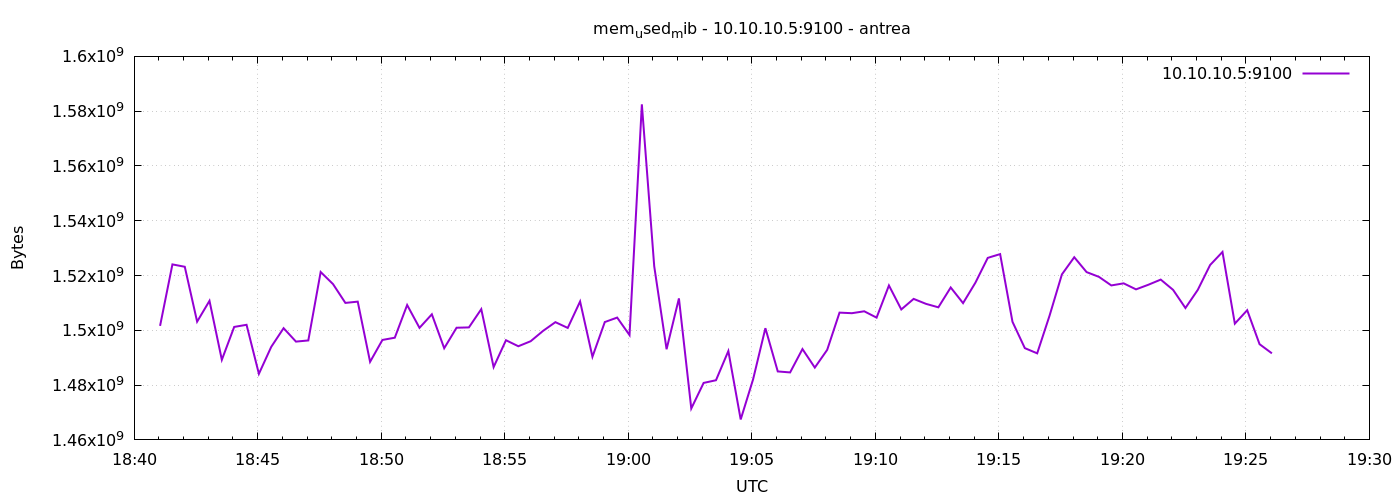

Values plotted in this chart, from the file beside it:
1777920063	1501626368
1777920093	1524068352
1777920123	1523200000
1777920153	1503166464
1777920183	1510760448
1777920213	1489231872
1777920243	1501241344
1777920273	1502015488
1777920303	1484124160
1777920333	1493975040
1777920363	1500782592
1777920393	1495883776
1777920423	1496305664
1777920453	1521291264
1777920483	1516875776
1777920513	1510006784
1777920543	1510473728
1777920573	1488498688
1777920603	1496489984
1777920633	1497305088
1777920663	1509240832
1777920693	1500905472
1777920723	1505849344
1777920753	1493463040
1777920783	1500942336
1777920813	1501065216
1777920843	1507725312
1777920873	1486569472
1777920903	1496387584
1777920933	1494188032
1777920963	1496023040
1777920993	1499787264
1777921023	1502982144
1777921053	1500876800
1777921083	1510535168
1777921113	1490350080
1777921143	1503027200
1777921173	1504657408
1777921203	1498259456
1777921233	1582501888
1777921263	1523396608
1777921293	1493090304
1777921323	1511649280
1777921353	1471467520
1777921383	1480802304
1777921413	1481781248
1777921443	1492434944
1777921473	1467461632
1777921503	1482047488
1777921533	1500778496
1777921563	1484996608
1777921593	1484627968
1777921623	1493159936
1777921653	1486397440
1777921683	1492865024
1777921713	1506463744
1777921743	1506250752
1777921773	1506947072
1777921803	1504632832
1777921833	1516371968
1777921863	1507622912
... 30 more rows
